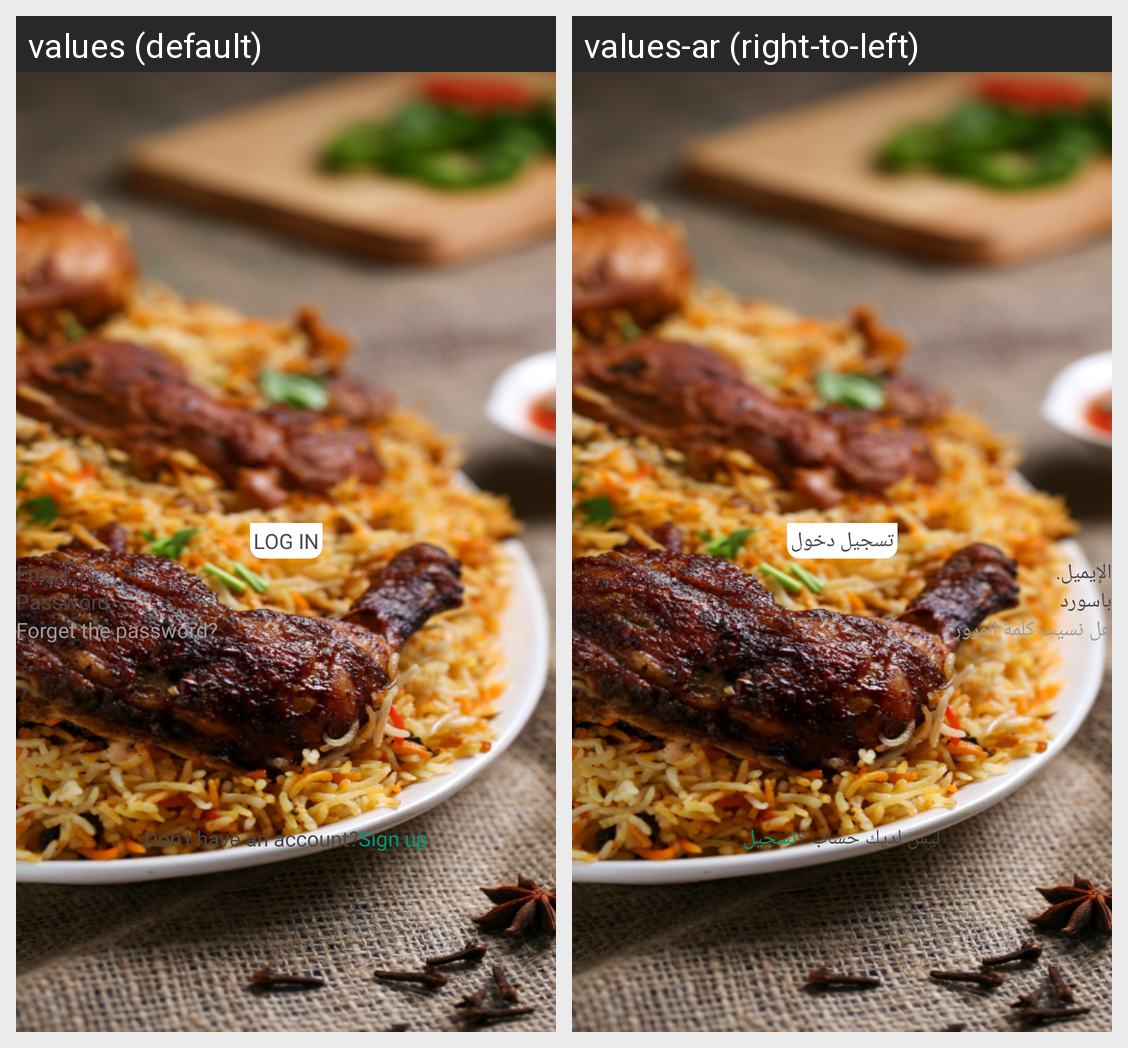

Translations of the strings shown on this Android screen, per locale in the grid:
Android screen res/layout/fragment_login.xml rendered under 2 locales, left to right: values (default), values-ar (right-to-left). Device: Nexus 5 (rendered at 1080×1920; each locale shown at half size, 540×960, under a caption strip naming it); theme Theme.Yajhaz.
Strings drawn on this screen, with the default value and each locale's value (text and hints the layout hard-codes, and strings that could not be matched under every locale, appear in the picture but are not listed):

log_in
  values: LOG IN
  values-ar: تسجيل دخول

email
  values: Email.
  values-ar: الإيميل.

password
  values: Password
  values-ar: باسورد

forgetThePassword
  values: Forget the password?
  values-ar: هل نسيت كلمة المرور؟

dontHaveAnAccount
  values: Don’t have an account?
  values-ar: ليس لديك حساب ؟

signup
  values: Sign up
  values-ar: تسجيل
